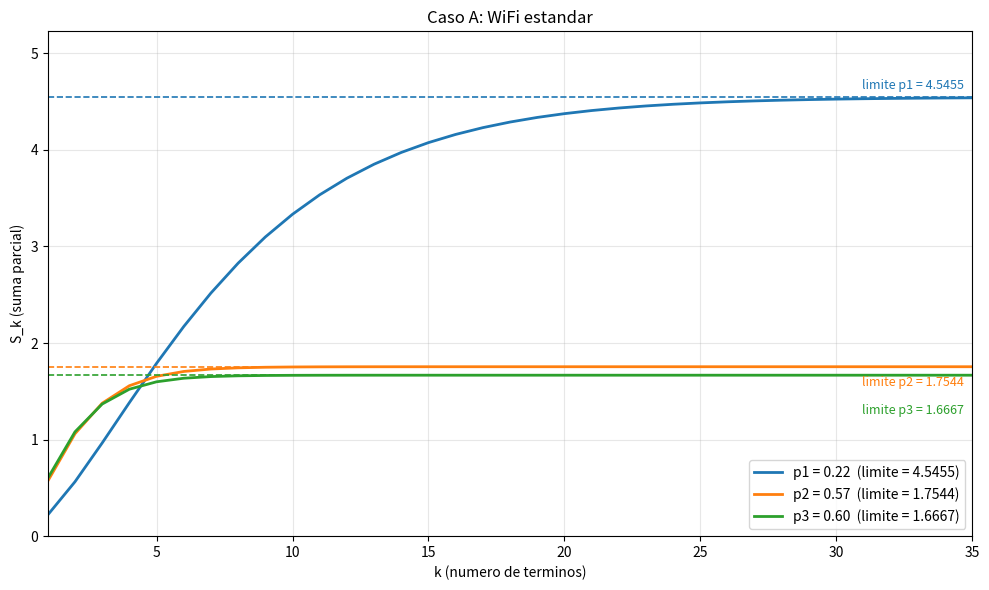
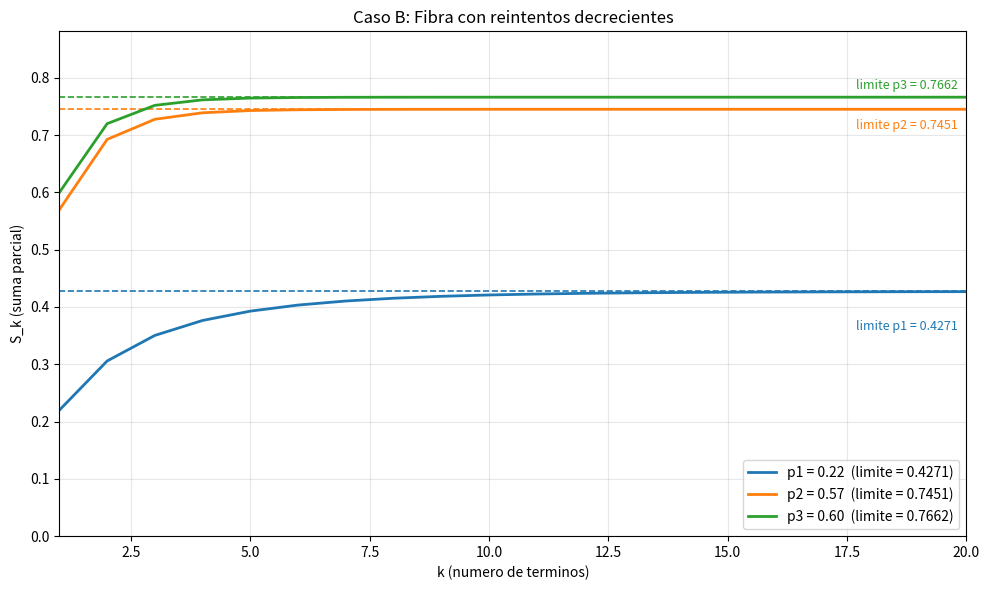
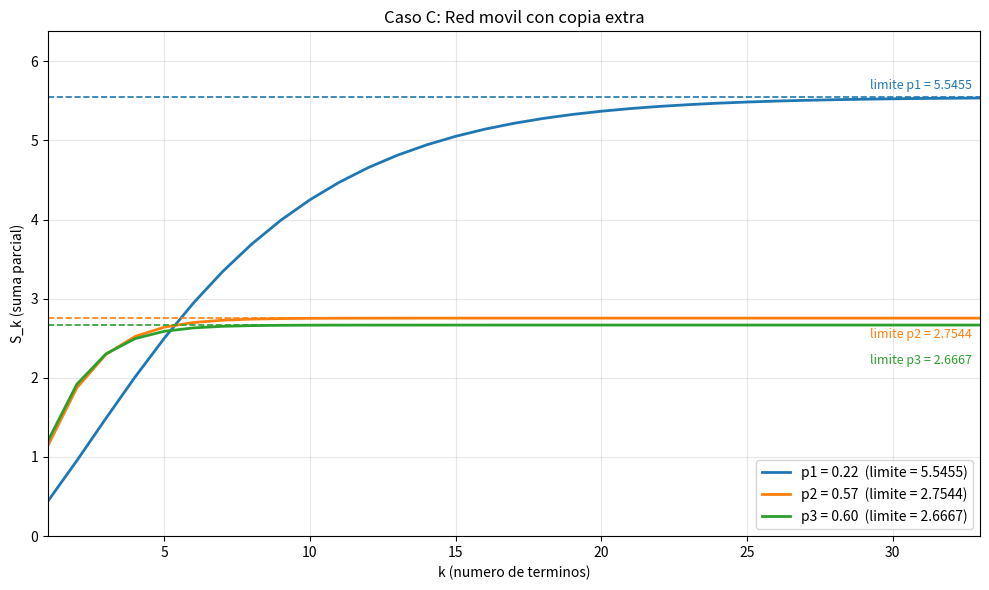

Generate these figures, in order, with matplotlib:
import matplotlib.pyplot as plt


CASOS = ["A", "B", "C"]
NOMBRES = {
    "A": "WiFi estandar",
    "B": "Fibra con reintentos decrecientes",
    "C": "Red movil con copia extra",
}
COLORES = ["tab:blue", "tab:orange", "tab:green"]
C_MAX = 10
K_TABLA = 10
K_LIMITE = 3000
TOL_CONV = 1e-9
RUT_POR_DEFECTO = "24.365.895-K"


def linea(texto="", caracter="=", largo=78):
    if texto == "":
        print(caracter * largo)
    else:
        print(f" {texto} ".center(largo, caracter))


def extraer_digitos(rut):
    digitos = []
    for c in rut:
        if c in "0123456789":
            digitos.append(int(c))
    return digitos[:8]


def calcular_probabilidades(rut):
    d = extraer_digitos(rut)
    p1 = (d[0] + d[2] + d[4] + 1) * 2 / 100
    p2 = (d[1] + d[3] + d[5] + 1) * 3 / 100
    p3 = (d[6] + d[7] + 1) * 4 / 100
    return [p1, p2, p3]


def sumas_parciales(caso, p, k_max):
    q = 1 - p
    potencia = 1.0
    acumulado = 0.0
    sumas = []
    for i in range(1, k_max + 1):
        if caso == "A":
            termino = i * potencia * p
        elif caso == "B":
            termino = potencia * p / i
        else:
            termino = (i + 1) * potencia * p
        acumulado += termino
        sumas.append(acumulado)
        potencia *= q
    return sumas


def analizar_convergencia(sumas):
    ultima = abs(sumas[-1] - sumas[-2])
    anterior = abs(sumas[-2] - sumas[-3])
    converge = ultima < TOL_CONV and anterior < TOL_CONV
    return converge, sumas[-1]


def k_estable(sumas, limite, tolerancia_relativa):
    margen = tolerancia_relativa * limite
    for k in range(1, len(sumas) + 1):
        if abs(sumas[k - 1] - limite) <= margen:
            return k
    return len(sumas)


def logaritmo_natural(x):
    z = (x - 1) / (x + 1)
    z2 = z * z
    potencia = z
    total = 0.0
    n = 0
    while n < 100000:
        termino = potencia / (2 * n + 1)
        total += termino
        if abs(termino) < 1e-16:
            break
        potencia *= z2
        n += 1
    return 2 * total


def limite_teorico(caso, p):
    if caso == "A":
        return 1 / p
    if caso == "B":
        return -p * logaritmo_natural(p) / (1 - p)
    return 1 / p + 1


def imprimir_tablas(rut, probs, series):
    linea("DATOS DE ENTRADA")
    print(f"RUT utilizado : {rut}")
    d = extraer_digitos(rut)
    print("Digitos d1..d8: " + ", ".join(str(x) for x in d))
    for j in range(3):
        print(f"p{j + 1} = {probs[j]:.4f}")
    print()
    for caso in CASOS:
        linea(f"TABLA CASO {caso}: {NOMBRES[caso]}")
        print(f"{'k':>4} | " + " | ".join(f"{'p' + str(j + 1) + '=' + format(probs[j], '.2f'):>14}" for j in range(3)))
        print("-" * 5 + "+" + "+".join(["-" * 16] * 3))
        for k in range(K_TABLA):
            fila = " | ".join(f"{series[(caso, j)][k]:>14.6f}" for j in range(3))
            print(f"{'S' + str(k + 1):>4} | {fila}")
        print()


def imprimir_convergencia(probs, resultados):
    linea("CONVERGENCIA Y LIMITE EMPIRICO")
    print(f"(k = {K_LIMITE} terminos, tolerancia = {TOL_CONV})")
    print()
    print(f"{'Caso':<5}{'p':<10}{'Converge':<10}{'Limite empirico':>17}{'Limite teorico':>16}{'Diferencia':>14}{'k (error<1e-6)':>16}")
    print("-" * 88)
    for caso in CASOS:
        for j in range(3):
            r = resultados[(caso, j)]
            texto = "SI" if r["converge"] else "NO"
            teorico = limite_teorico(caso, r["p"])
            diferencia = abs(r["limite"] - teorico)
            print(f"{caso:<5}{'p' + str(j + 1) + '=' + format(r['p'], '.2f'):<10}{texto:<10}{r['limite']:>17.6f}{teorico:>16.6f}{diferencia:>14.2e}{r['k_estable']:>16}")
        print()


def grafico_matplotlib(caso, probs, series, limites):
    k_graf = 20
    for j in range(3):
        k_aprox = k_estable(series[j], limites[j], 0.01)
        if k_aprox * 1.3 > k_graf:
            k_graf = int(k_aprox * 1.3)
    if k_graf > K_LIMITE:
        k_graf = K_LIMITE

    ks = list(range(1, k_graf + 1))
    orden = sorted(range(3), key=lambda j: -limites[j])
    desplazamientos = [6, -14, -28]

    fig, ax = plt.subplots(figsize=(10, 6))
    for j in range(3):
        color = COLORES[j]
        ax.plot(ks, series[j][:k_graf], color=color, linewidth=2,
                label=f"p{j + 1} = {probs[j]:.2f}  (limite = {limites[j]:.4f})")
        ax.axhline(limites[j], color=color, linestyle="--", linewidth=1.2)
        ax.annotate(f"limite p{j + 1} = {limites[j]:.4f}",
                    xy=(k_graf, limites[j]),
                    xytext=(-6, desplazamientos[orden.index(j)]),
                    textcoords="offset points",
                    ha="right", color=color, fontsize=9)

    ax.set_title(f"Caso {caso}: {NOMBRES[caso]}")
    ax.set_xlabel("k (numero de terminos)")
    ax.set_ylabel("S_k (suma parcial)")
    ax.set_xlim(1, k_graf)
    ax.set_ylim(0, max(limites) * 1.15)
    ax.grid(True, alpha=0.3)
    ax.legend(loc="lower right")
    fig.tight_layout()
    fig.savefig(f"grafico_caso_{caso}.png", dpi=150)
    return fig


def tabla_viabilidad(resultados):
    linea(f"TABLA DE VIABILIDAD (C_max = {C_MAX} transmisiones esperadas)")
    print(f"{'Caso':<6}{'p':<10}{'Converge':<10}{'Limite empirico':>17}{'Cumple (<= C_max)':>20}")
    print("-" * 63)
    for caso in CASOS:
        for j in range(3):
            r = resultados[(caso, j)]
            cumple = r["converge"] and r["limite"] <= C_MAX
            texto = "SI" if cumple else "NO"
            conv = "SI" if r["converge"] else "NO"
            print(f"{caso:<6}{'p' + str(j + 1) + '=' + format(r['p'], '.2f'):<10}{conv:<10}{r['limite']:>17.4f}{texto:>20}")
        print()


def recomendar(resultados):
    linea("RECOMENDACION")
    viables = []
    for caso in CASOS:
        for j in range(3):
            r = resultados[(caso, j)]
            if r["converge"] and r["limite"] <= C_MAX:
                viables.append((r["limite"], r["k_estable"], caso, j))
    if len(viables) == 0:
        print("Ninguna combinacion cumple el umbral C_max. No hay combinacion recomendable.")
        print()
        return
    mejor = viables[0]
    for v in viables:
        if v[0] < mejor[0] or (v[0] == mejor[0] and v[1] < mejor[1]):
            mejor = v
    limite, k_est, caso, j = mejor
    r = resultados[(caso, j)]
    print(f"Combinacion recomendada: Caso {caso} ({NOMBRES[caso]}) con p{j + 1} = {r['p']:.2f}")
    print()
    print("Justificacion:")
    print(f"  - La serie converge: la diferencia entre S_k y S_(k-1) es menor que {TOL_CONV} al final de {K_LIMITE} terminos.")
    print(f"  - Su limite empirico es {limite:.4f}, que cumple el umbral C_max = {C_MAX}.")
    print(f"  - Entre las {len(viables)} combinaciones que cumplen el umbral, es la de menor costo esperado.")
    print(f"  - Se estabiliza (error menor a 1e-6) desde k = {k_est} terminos.")
    print(f"  - Coincide con el limite teorico {limite_teorico(caso, r['p']):.4f}.")
    print()
    print("Combinaciones que no cumplen el umbral:")
    hay_no_viables = False
    for c in CASOS:
        for jj in range(3):
            rr = resultados[(c, jj)]
            if not (rr["converge"] and rr["limite"] <= C_MAX):
                hay_no_viables = True
                print(f"  - Caso {c}, p{jj + 1} = {rr['p']:.2f}: limite {rr['limite']:.4f} > {C_MAX}")
    if not hay_no_viables:
        print("  (ninguna)")
    print()


def leer_rut():
    try:
        texto = input(f"Ingrese el RUT elegido (Enter para usar {RUT_POR_DEFECTO}): ").strip()
    except EOFError:
        texto = ""
    if texto == "":
        return RUT_POR_DEFECTO
    if len(extraer_digitos(texto)) < 8:
        print("El RUT debe tener al menos 8 digitos. Se usa el RUT por defecto.")
        return RUT_POR_DEFECTO
    return texto


def main():
    rut = leer_rut()
    print()
    probs = calcular_probabilidades(rut)

    series = {}
    resultados = {}
    for caso in CASOS:
        for j in range(3):
            sumas = sumas_parciales(caso, probs[j], K_LIMITE)
            converge, limite = analizar_convergencia(sumas)
            series[(caso, j)] = sumas
            resultados[(caso, j)] = {
                "p": probs[j],
                "converge": converge,
                "limite": limite,
                "k_estable": k_estable(sumas, limite, 1e-6),
            }

    imprimir_tablas(rut, probs, series)
    imprimir_convergencia(probs, resultados)

    for caso in CASOS:
        series_caso = [series[(caso, j)] for j in range(3)]
        limites_caso = [resultados[(caso, j)]["limite"] for j in range(3)]
        grafico_matplotlib(caso, probs, series_caso, limites_caso)

    tabla_viabilidad(resultados)
    recomendar(resultados)

    print("Graficos guardados: grafico_caso_A.png, grafico_caso_B.png, grafico_caso_C.png")
    plt.show()


if __name__ == "__main__":
    main()
